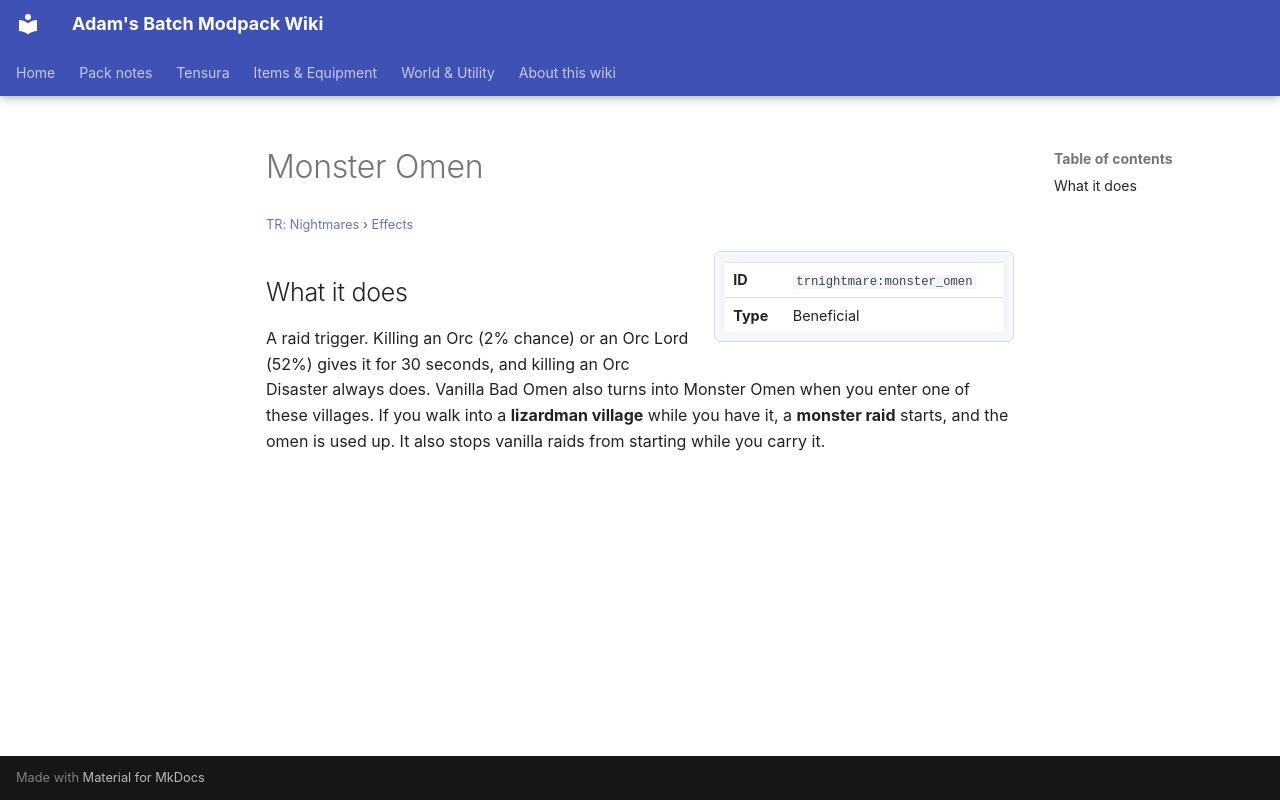

repository: Proteus-Nell/Adams-Batch-MC-Modpack-Wiki · page: tr-nightmares/effects/monster-omen/index.html · generator: mkdocs

# Monster Omen

<small>[TR: Nightmares](../index.md) &rsaquo; [Effects](index.md)</small>

<div class="infobox" markdown>

| | |
|---|---|
| **ID** | `trnightmare:monster_omen` |
| **Type** | Beneficial |

</div>

## What it does

A raid trigger. Killing an Orc (2% chance) or an Orc Lord (52%) gives it for 30 seconds, and killing an Orc Disaster always does. Vanilla Bad Omen also turns into Monster Omen when you enter one of these villages. If you walk into a **lizardman village** while you have it, a **monster raid** starts, and the omen is used up. It also stops vanilla raids from starting while you carry it.
